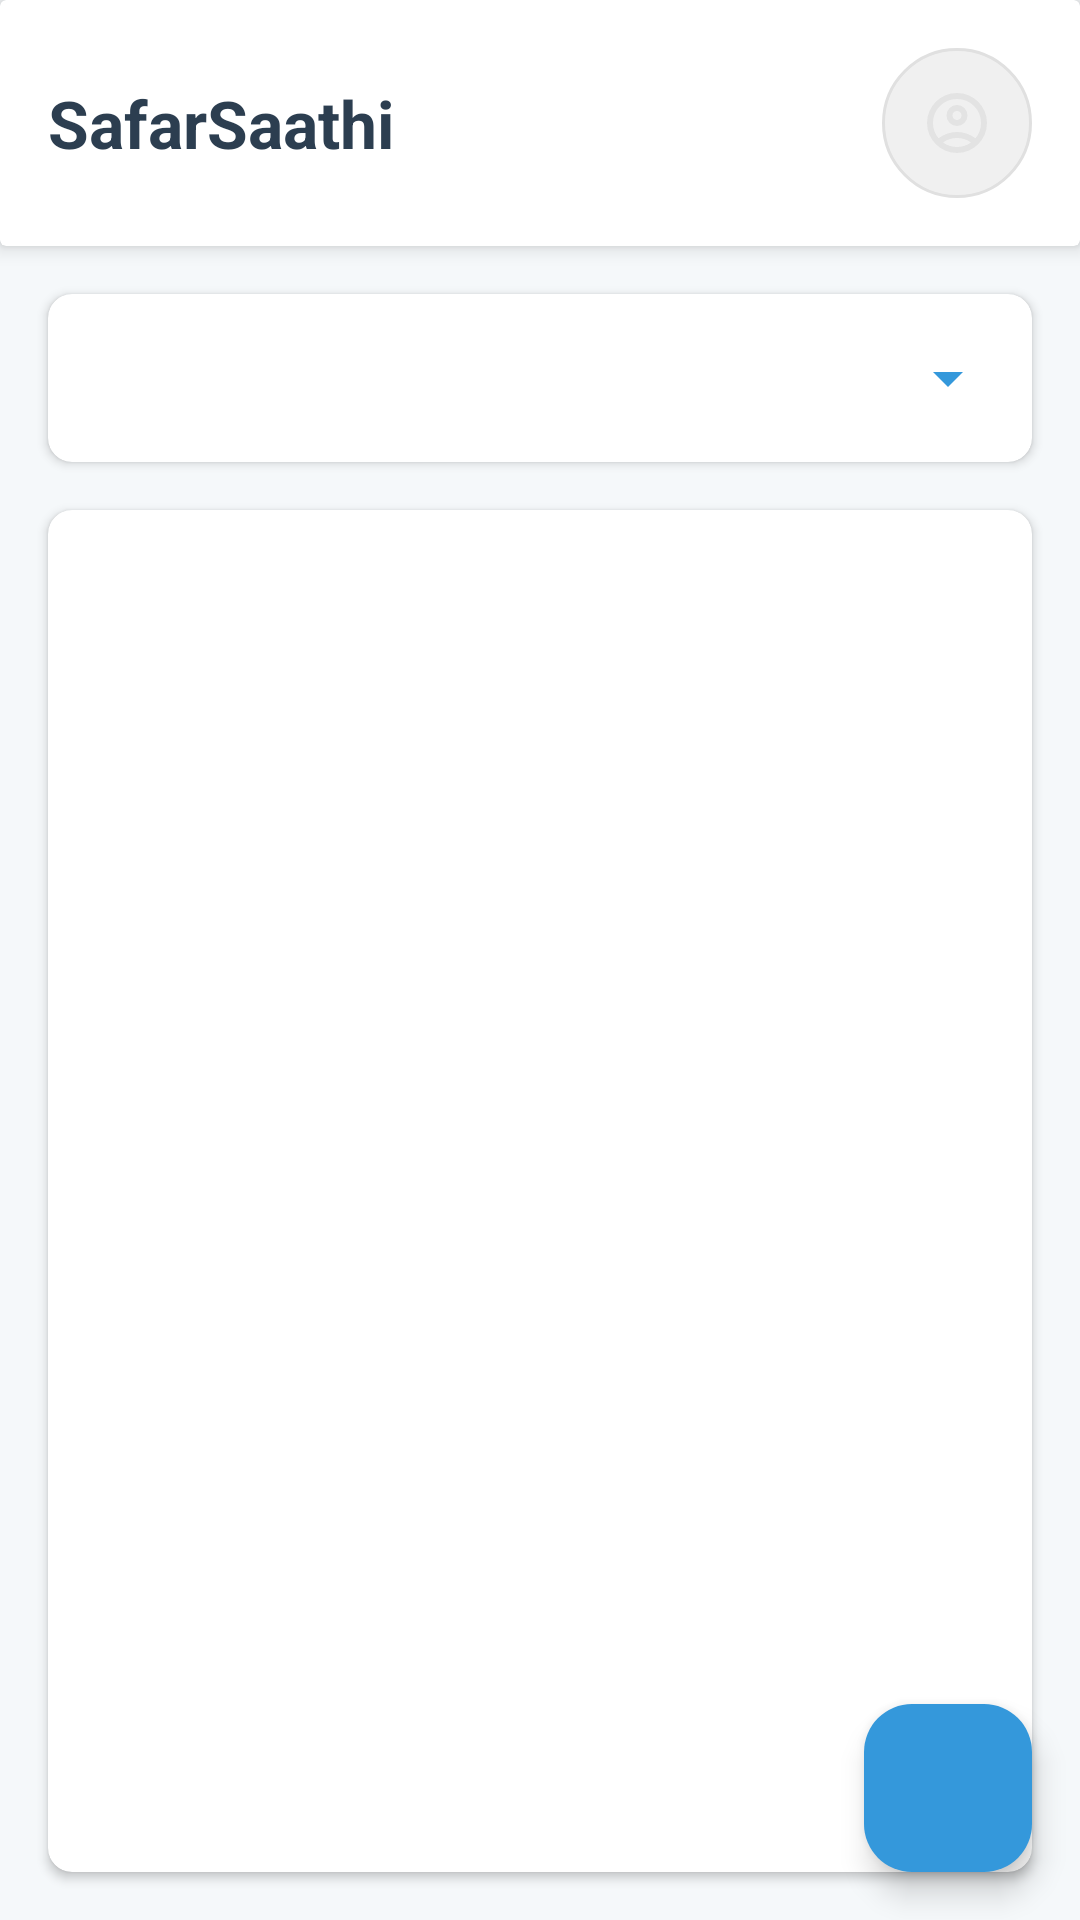

Produce the Android XML layout that renders to this screen, including the resource entries it uses.
<!-- AndroidManifest.xml: application theme Theme.Xplore -->
<!-- res/layout/activity_landing_page.xml -->
<?xml version="1.0" encoding="utf-8"?>
<androidx.constraintlayout.widget.ConstraintLayout xmlns:android="http://schemas.android.com/apk/res/android"
    xmlns:app="http://schemas.android.com/apk/res-auto"
    xmlns:tools="http://schemas.android.com/tools"
    android:layout_width="match_parent"
    android:layout_height="match_parent"
    android:background="#F5F8FA"
    tools:context=".LandingPage">

    
    <androidx.cardview.widget.CardView
        android:id="@+id/headerCard"
        android:layout_width="match_parent"
        android:layout_height="wrap_content"
        app:cardElevation="4dp"
        app:layout_constraintTop_toTopOf="parent">

        <androidx.constraintlayout.widget.ConstraintLayout
            android:layout_width="match_parent"
            android:layout_height="wrap_content"
            android:padding="16dp">

            <TextView
                android:id="@+id/appTitle"
                android:layout_width="wrap_content"
                android:layout_height="wrap_content"
                android:text="SafarSaathi"
                android:textColor="#2C3E50"
                android:textSize="22sp"
                android:textStyle="bold"
                app:layout_constraintBottom_toBottomOf="parent"
                app:layout_constraintStart_toStartOf="parent"
                app:layout_constraintTop_toTopOf="parent" />

            <ImageButton
                android:id="@+id/profileButton"
                android:layout_width="50dp"
                android:layout_height="50dp"
                android:background="@drawable/circle_background"
                android:contentDescription="Profile"
                android:src="@drawable/ic_profile"
                app:layout_constraintBottom_toBottomOf="parent"
                app:layout_constraintEnd_toEndOf="parent"
                app:layout_constraintTop_toTopOf="parent" />
        </androidx.constraintlayout.widget.ConstraintLayout>
    </androidx.cardview.widget.CardView>

    
    <androidx.cardview.widget.CardView
        android:id="@+id/selectorCard"
        android:layout_width="match_parent"
        android:layout_height="wrap_content"
        android:layout_marginStart="16dp"
        android:layout_marginTop="16dp"
        android:layout_marginEnd="16dp"
        app:cardCornerRadius="8dp"
        app:cardElevation="2dp"
        app:layout_constraintTop_toBottomOf="@id/headerCard">

        <Spinner
            android:id="@+id/selector"
            android:layout_width="match_parent"
            android:layout_height="48dp"
            android:layout_margin="4dp"
            android:backgroundTint="#3498DB"
            android:paddingStart="12dp"
            android:paddingEnd="12dp"
            android:popupBackground="#FFFFFF"
            android:spinnerMode="dropdown" />
    </androidx.cardview.widget.CardView>

    
    <androidx.cardview.widget.CardView
        android:id="@+id/listContainer"
        android:layout_width="match_parent"
        android:layout_height="0dp"
        android:layout_marginStart="16dp"
        android:layout_marginTop="16dp"
        android:layout_marginEnd="16dp"
        android:layout_marginBottom="16dp"
        app:cardCornerRadius="8dp"
        app:cardElevation="2dp"
        app:layout_constraintBottom_toBottomOf="parent"
        app:layout_constraintTop_toBottomOf="@id/selectorCard">

        <ListView
            android:id="@+id/places_list"
            android:layout_width="match_parent"
            android:layout_height="match_parent"
            android:divider="#E0E0E0"
            android:dividerHeight="1dp"
            android:padding="8dp" />
    </androidx.cardview.widget.CardView>

    
    <com.google.android.material.floatingactionbutton.FloatingActionButton
        android:id="@+id/searchButton"
        android:layout_width="wrap_content"
        android:layout_height="wrap_content"
        android:layout_margin="16dp"
        android:contentDescription="Search for emergency contacts"
        android:src="@drawable/ic_search"
        app:backgroundTint="#3498DB"
        app:layout_constraintBottom_toBottomOf="parent"
        app:layout_constraintEnd_toEndOf="parent"
        app:tint="#FFFFFF" />

    
    <ProgressBar
        android:id="@+id/loadingIndicator"
        android:layout_width="wrap_content"
        android:layout_height="wrap_content"
        android:visibility="gone"
        app:layout_constraintBottom_toBottomOf="parent"
        app:layout_constraintEnd_toEndOf="parent"
        app:layout_constraintStart_toStartOf="parent"
        app:layout_constraintTop_toTopOf="parent" />

</androidx.constraintlayout.widget.ConstraintLayout>
<!-- resources referenced by this layout -->
<resources>
  <!-- drawable circle_background (drawable) -->
  <?xml version="1.0" encoding="utf-8"?>
  <shape xmlns:android="http://schemas.android.com/apk/res/android"
      android:shape="oval">
      <solid android:color="#F0F0F0" />
      
      <stroke
          android:width="1dp"
          android:color="#E0E0E0" />
  </shape>
  <!-- drawable ic_profile (drawable) -->
  <vector xmlns:android="http://schemas.android.com/apk/res/android" android:autoMirrored="true" android:height="24dp" android:viewportHeight="960" android:viewportWidth="960" android:width="24dp">
        
      <path android:fillColor="#e3e3e3" android:pathData="M234,684q51,-39 114,-61.5T480,600q69,0 132,22.5T726,684q35,-41 54.5,-93T800,480q0,-133 -93.5,-226.5T480,160q-133,0 -226.5,93.5T160,480q0,59 19.5,111t54.5,93ZM480,520q-59,0 -99.5,-40.5T340,380q0,-59 40.5,-99.5T480,240q59,0 99.5,40.5T620,380q0,59 -40.5,99.5T480,520ZM480,880q-83,0 -156,-31.5T197,763q-54,-54 -85.5,-127T80,480q0,-83 31.5,-156T197,197q54,-54 127,-85.5T480,80q83,0 156,31.5T763,197q54,54 85.5,127T880,480q0,83 -31.5,156T763,763q-54,54 -127,85.5T480,880ZM480,800q53,0 100,-15.5t86,-44.5q-39,-29 -86,-44.5T480,680q-53,0 -100,15.5T294,740q39,29 86,44.5T480,800ZM480,440q26,0 43,-17t17,-43q0,-26 -17,-43t-43,-17q-26,0 -43,17t-17,43q0,26 17,43t43,17ZM480,380ZM480,740Z"/>
      
  </vector>
  <style name="Theme.Xplore" parent="Base.Theme.Xplore" />
  <style name="Base.Theme.Xplore" parent="Theme.Material3.DayNight.NoActionBar">
          
          
      </style>
</resources>
